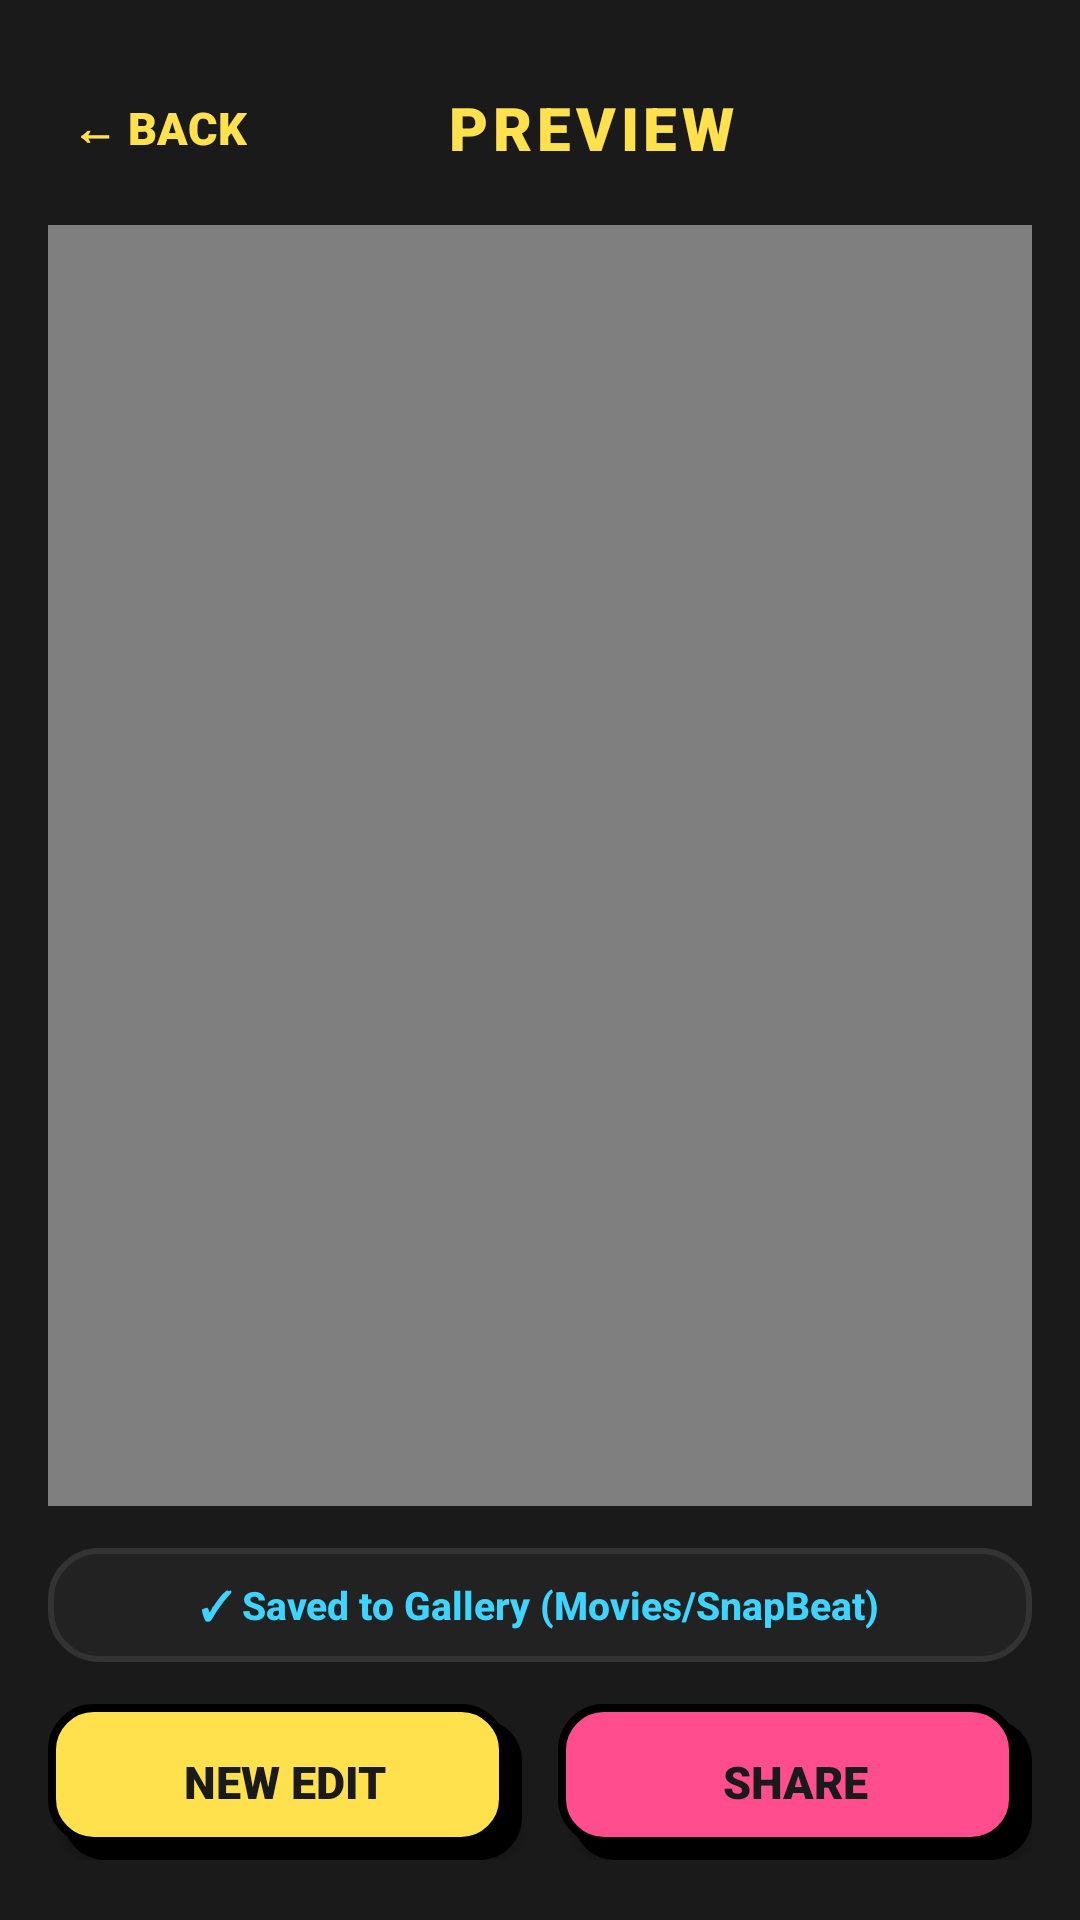

Produce the Android XML layout that renders to this screen, including the resource entries it uses.
<!-- AndroidManifest.xml: activity theme Theme.SnapBeat -->
<!-- res/layout/activity_preview.xml -->
<?xml version="1.0" encoding="utf-8"?>
<LinearLayout xmlns:android="http://schemas.android.com/apk/res/android"
    xmlns:app="http://schemas.android.com/apk/res-auto"
    android:layout_width="match_parent"
    android:layout_height="match_parent"
    android:orientation="vertical"
    android:background="#1A1A1A"
    android:padding="16dp">

    
    <LinearLayout
        android:layout_width="match_parent"
        android:layout_height="wrap_content"
        android:orientation="horizontal"
        android:gravity="center_vertical"
        android:layout_marginTop="8dp"
        android:layout_marginBottom="14dp">

        <TextView
            android:id="@+id/btnBack"
            android:layout_width="wrap_content"
            android:layout_height="wrap_content"
            android:text="← BACK"
            android:textColor="#FFE14D"
            android:textSize="15sp"
            android:textStyle="bold"
            android:fontFamily="sans-serif-black"
            android:padding="8dp"
            android:background="?attr/selectableItemBackgroundBorderless" />

        <TextView
            android:layout_width="0dp"
            android:layout_height="wrap_content"
            android:layout_weight="1"
            android:text="PREVIEW"
            android:textColor="#FFE14D"
            android:textSize="20sp"
            android:textStyle="bold"
            android:fontFamily="sans-serif-black"
            android:letterSpacing="0.08"
            android:gravity="center"
            android:layout_marginEnd="40dp" />

    </LinearLayout>

    
    <FrameLayout
        android:layout_width="match_parent"
        android:layout_height="0dp"
        android:layout_weight="1"
        android:background="#000000"
        android:layout_marginBottom="14dp">

        <VideoView
            android:id="@+id/previewVideoView"
            android:layout_width="match_parent"
            android:layout_height="match_parent"
            android:layout_gravity="center" />

        <ImageView
            android:id="@+id/ivPlayOverlay"
            android:layout_width="60dp"
            android:layout_height="60dp"
            android:layout_gravity="center"
            android:src="@android:drawable/ic_media_play"
            app:tint="#FFE14D"
            android:background="#99000000"
            android:padding="12dp"
            android:visibility="gone" />

    </FrameLayout>

    
    <LinearLayout
        android:layout_width="match_parent"
        android:layout_height="wrap_content"
        android:orientation="horizontal"
        android:gravity="center"
        android:background="@drawable/card_dark"
        android:paddingTop="10dp"
        android:paddingBottom="10dp"
        android:paddingStart="16dp"
        android:paddingEnd="16dp"
        android:layout_marginBottom="14dp">

        <TextView
            android:id="@+id/tvSavedBadge"
            android:layout_width="wrap_content"
            android:layout_height="wrap_content"
            android:text="✓ Saved to Gallery (Movies/SnapBeat)"
            android:textColor="#3DD4FF"
            android:textSize="13sp"
            android:textStyle="bold"
            android:fontFamily="sans-serif-medium" />

    </LinearLayout>

    
    <LinearLayout
        android:layout_width="match_parent"
        android:layout_height="wrap_content"
        android:orientation="horizontal"
        android:gravity="center"
        android:layout_marginBottom="4dp">

        <androidx.appcompat.widget.AppCompatButton
            android:id="@+id/btnNewVideo"
            android:layout_width="0dp"
            android:layout_height="52dp"
            android:layout_weight="1"
            android:text="NEW EDIT"
            android:textColor="#1A1A1A"
            android:textSize="15sp"
            android:textStyle="bold"
            android:fontFamily="sans-serif-black"
            android:background="@drawable/btn_retro_yellow"
            android:layout_marginEnd="6dp" />

        <androidx.appcompat.widget.AppCompatButton
            android:id="@+id/btnShareVideo"
            android:layout_width="0dp"
            android:layout_height="52dp"
            android:layout_weight="1"
            android:text="SHARE"
            android:textColor="#1A1A1A"
            android:textSize="15sp"
            android:textStyle="bold"
            android:fontFamily="sans-serif-black"
            android:background="@drawable/btn_retro_pink"
            android:layout_marginStart="6dp" />

    </LinearLayout>

</LinearLayout>
<!-- resources referenced by this layout -->
<resources>
  <!-- drawable btn_retro_pink (drawable) -->
  <?xml version="1.0" encoding="utf-8"?>
  <selector xmlns:android="http://schemas.android.com/apk/res/android">
      <item android:state_pressed="true">
          <layer-list>
              <item android:top="3dp" android:left="3dp">
                  <shape android:shape="rectangle">
                      <solid android:color="#FF4D8D" />
                      <stroke android:width="2.5dp" android:color="#000000" />
                      <corners android:radius="14dp" />
                  </shape>
              </item>
          </layer-list>
      </item>
      <item>
          <layer-list>
              <item android:top="5dp" android:left="5dp">
                  <shape android:shape="rectangle">
                      <solid android:color="#000000" />
                      <corners android:radius="14dp" />
                  </shape>
              </item>
              <item android:bottom="5dp" android:right="5dp">
                  <shape android:shape="rectangle">
                      <solid android:color="#FF4D8D" />
                      <stroke android:width="2.5dp" android:color="#000000" />
                      <corners android:radius="14dp" />
                  </shape>
              </item>
          </layer-list>
      </item>
  </selector>
  <!-- drawable btn_retro_yellow (drawable) -->
  <?xml version="1.0" encoding="utf-8"?>
  <selector xmlns:android="http://schemas.android.com/apk/res/android">
      <item android:state_pressed="true">
          <layer-list>
              <item android:top="3dp" android:left="3dp">
                  <shape android:shape="rectangle">
                      <solid android:color="#FFE14D" />
                      <stroke android:width="2.5dp" android:color="#000000" />
                      <corners android:radius="14dp" />
                  </shape>
              </item>
          </layer-list>
      </item>
      <item>
          <layer-list>
              <item android:top="5dp" android:left="5dp">
                  <shape android:shape="rectangle">
                      <solid android:color="#000000" />
                      <corners android:radius="14dp" />
                  </shape>
              </item>
              <item android:bottom="5dp" android:right="5dp">
                  <shape android:shape="rectangle">
                      <solid android:color="#FFE14D" />
                      <stroke android:width="2.5dp" android:color="#000000" />
                      <corners android:radius="14dp" />
                  </shape>
              </item>
          </layer-list>
      </item>
  </selector>
  <!-- drawable card_dark (drawable) -->
  <?xml version="1.0" encoding="utf-8"?>
  <shape xmlns:android="http://schemas.android.com/apk/res/android"
      android:shape="rectangle">
      <solid android:color="#222222" />
      <stroke android:width="2dp" android:color="#333333" />
      <corners android:radius="16dp" />
  </shape>
  <style name="Theme.SnapBeat" parent="Theme.AppCompat.NoActionBar">
          <item name="android:statusBarColor">#1A1A1A</item>
          <item name="android:navigationBarColor">#1A1A1A</item>
          <item name="android:windowBackground">#1A1A1A</item>
          <item name="android:windowLightStatusBar">false</item>
          <item name="colorPrimary">#FFE14D</item>
          <item name="colorPrimaryDark">#1A1A1A</item>
          <item name="colorAccent">#FF4D8D</item>
      </style>
</resources>
